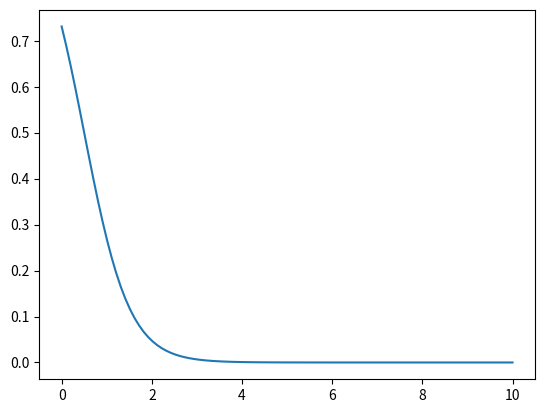

This chart was generated by the following Python code:
#!/usr/bin/env python3

import matplotlib.pyplot as plt
from scipy.special import softmax
import numpy as np
from pprint import pprint

x = np.linspace(0, 10, 100)
y = 1 - x

xy = list(zip(x, y))
xys = [softmax(xy) for xy in xy]

xs = [xy[0] for xy in xys]
ys = [xy[1] for xy in xys]

# Plot the softmax function
plt.plot(x, ys)
plt.show()